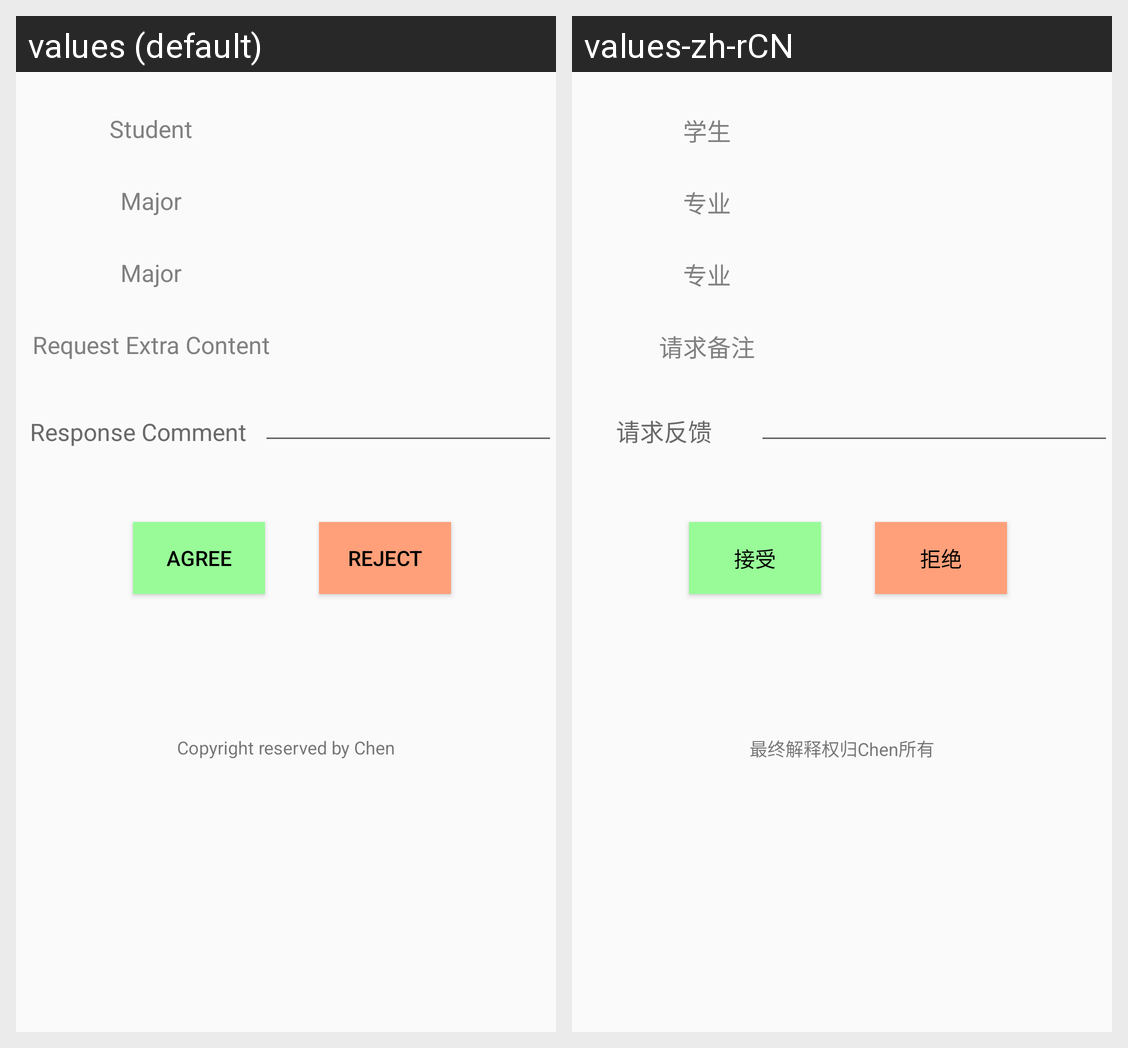

Locale-by-locale string values for the Android screen shown in this grid:
Android screen res/layout/teacher_receive.xml rendered under 2 locales, left to right: values (default), values-zh-rCN. Device: Nexus 5 (rendered at 1080×1920; each locale shown at half size, 540×960, under a caption strip naming it); theme AppTheme.
Strings drawn on this screen, with the default value and each locale's value (text and hints the layout hard-codes, and strings that could not be matched under every locale, appear in the picture but are not listed):

student_label
  values: Student
  values-zh-rCN: 学生

major_label
  values: Major
  values-zh-rCN: 专业

request_extra
  values: Request Extra Content
  values-zh-rCN: 请求备注

response_extra
  values: Response Comment
  values-zh-rCN: 请求反馈

btn_agree
  values: Agree
  values-zh-rCN: 接受

btn_reject
  values: Reject
  values-zh-rCN: 拒绝

second_notice
  values: Copyright reserved by Chen
  values-zh-rCN: 最终解释权归Chen所有
